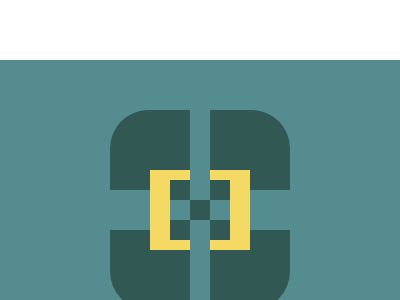

Give the HTML and CSS whose rendering is this image.

<!DOCTYPE html>
<html lang="en">

<head>
  <meta charset="UTF-8">
  <meta name="viewport" content="width=device-width, initial-scale=1.0">
  <title>Document</title>
</head>

<body>
  <div body>
    <div a></div>
    <div b></div>
    <div c></div>
  </div>
  <style>
    * {
      box-sizing: border-box;
      padding: 0;
      margin: 0;
    }

    div[body] {
      position: relative;
      width: 400px;
      height: 300px;
      background: #558C90;
      padding: 50px 110px;
      margin: 20vh auto;
    }

    div[a],
    div[b] {
      width: 80px;
      height: 80px;
      background: #325853;
      border-radius: 2.4rem 0 0 0;

      &::before {
        content: "";
        position: absolute;
        width: 80px;
        height: 80px;
        bottom: 50px;
        z-index: 300px;
        display: block;
        background: #325853;
        border-radius: 0 0 0 2.4rem;
      }
    }

    div[b] {
      position: absolute;
      right: 110px;
      top: 170px;
      border-radius: 0 0 2.4rem 0;

      &::before {
        bottom: 120px;
        border-radius: 0 2.4rem 0 0;
      }
    }

    div[c] {
      position: absolute;
      width: 60px;
      height: 60px;
      top: 50%;
      left: 50%;
      transform: translate(-50%, -50%);
      border: 10px solid #F4DA64;
      border-left-width: 20px;
      border-right-width: 20px;
      box-sizing: content-box;

      &::before {
        content: "";
        position: absolute;
        width: 20px;
        height: 20px;
        background: #325853;
        display: block;
        top: 50%;
        left: 50%;
        transform: translate(-50%, -50%);

        box-shadow:
          20px 20px #325853,
          -20px -20px #325853,
          20px -20px #325853,
          -20px 20px #325853,
          0px 35px #558C90,
          0px -35px #558C90;
      }
    }
  </style>
</body>

</html>